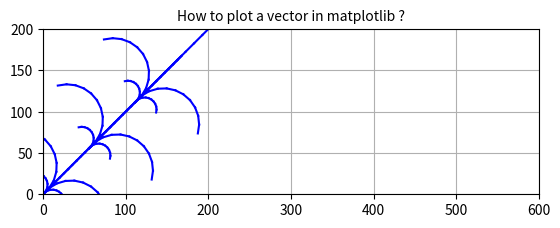

The matplotlib source for this figure:


import matplotlib.pyplot as plt
import numpy as np
import math
def cost(Xi,Yi,Thetai,UL,UR):
    t = 0
    r = 0.038
    L = 0.354
    dt = 0.1
    Xn=Xi
    Yn=Yi
    Thetan = 3.14 * Thetai / 180
    # Xi, Yi,Thetai: Input point's coordinates
    # Xs, Ys: Start point coordinates for plot function
    # Xn, Yn, Thetan: End point coordintes
    D=0
    while t<1:
        t = t + dt
        Xs = Xn
        Ys = Yn
        Delta_Xn = 0.5*r * (UL + UR) * math.cos(Thetan) * dt
        Delta_Yn = 0.5*r * (UL + UR) * math.sin(Thetan) * dt
        Thetan += (r / L) * (UR - UL) * dt
        D=D+ math.sqrt(math.pow((0.5*r * (UL + UR) * math.cos(Thetan) *
        dt),2)+math.pow((0.5*r * (UL + UR) * math.sin(Thetan) * dt),2))
        Thetan = 180 * (Thetan) / 3.14
    return Xn, Yn, Thetan, D
actions=[[5,5], [10,10],[5,0],[0,5],[5,10],[10,5]]

for action in actions:
    k=cost(0,0,45, action[0],action[1]) # (0,0,45) hypothetical start
print(k[3])

fig, ax = plt.subplots()
def plot_curve(Xi,Yi,Thetai,UL,UR):
    t = 0
    r = 14.35#0.038
    L = 28.7#0.354
    dt = 0.1
    Xn=Xi
    Yn=Yi
    Thetan = 3.14 * Thetai / 180
    # Xi, Yi,Thetai: Input point's coordinates
    # Xs, Ys: Start point coordinates for plot function
    # Xn, Yn, Thetan: End point coordintes
    D=0
    while t<1:
        t = t + dt
        Xs = Xn
        Ys = Yn
        Xn += 0.5*r * (UL + UR) * math.cos(Thetan) * dt
        Yn += 0.5*r * (UL + UR) * math.sin(Thetan) * dt
        Thetan += (r / L) * (UR - UL) * dt
        plt.plot([Xs, Xn], [Ys, Yn], color="blue")
    Thetan = 180 * (Thetan) / 3.14
    return Xn, Yn, Thetan, D

actions=[[5,5], [10,10],[5,0],[0,5],[5,10],[10,5]]
for action in actions:
    X1= plot_curve(0,0,45, action[0],action[1]) # (0,0,45) hypothetical start

    for action in actions:
        X2=plot_curve(X1[0],X1[1],X1[2], action[0],action[1])
plt.grid()
ax.set_aspect('equal')
plt.xlim(0,600)
plt.ylim(0,200)
plt.title('How to plot a vector in matplotlib ?',fontsize=10)
plt.show()
plt.close()
